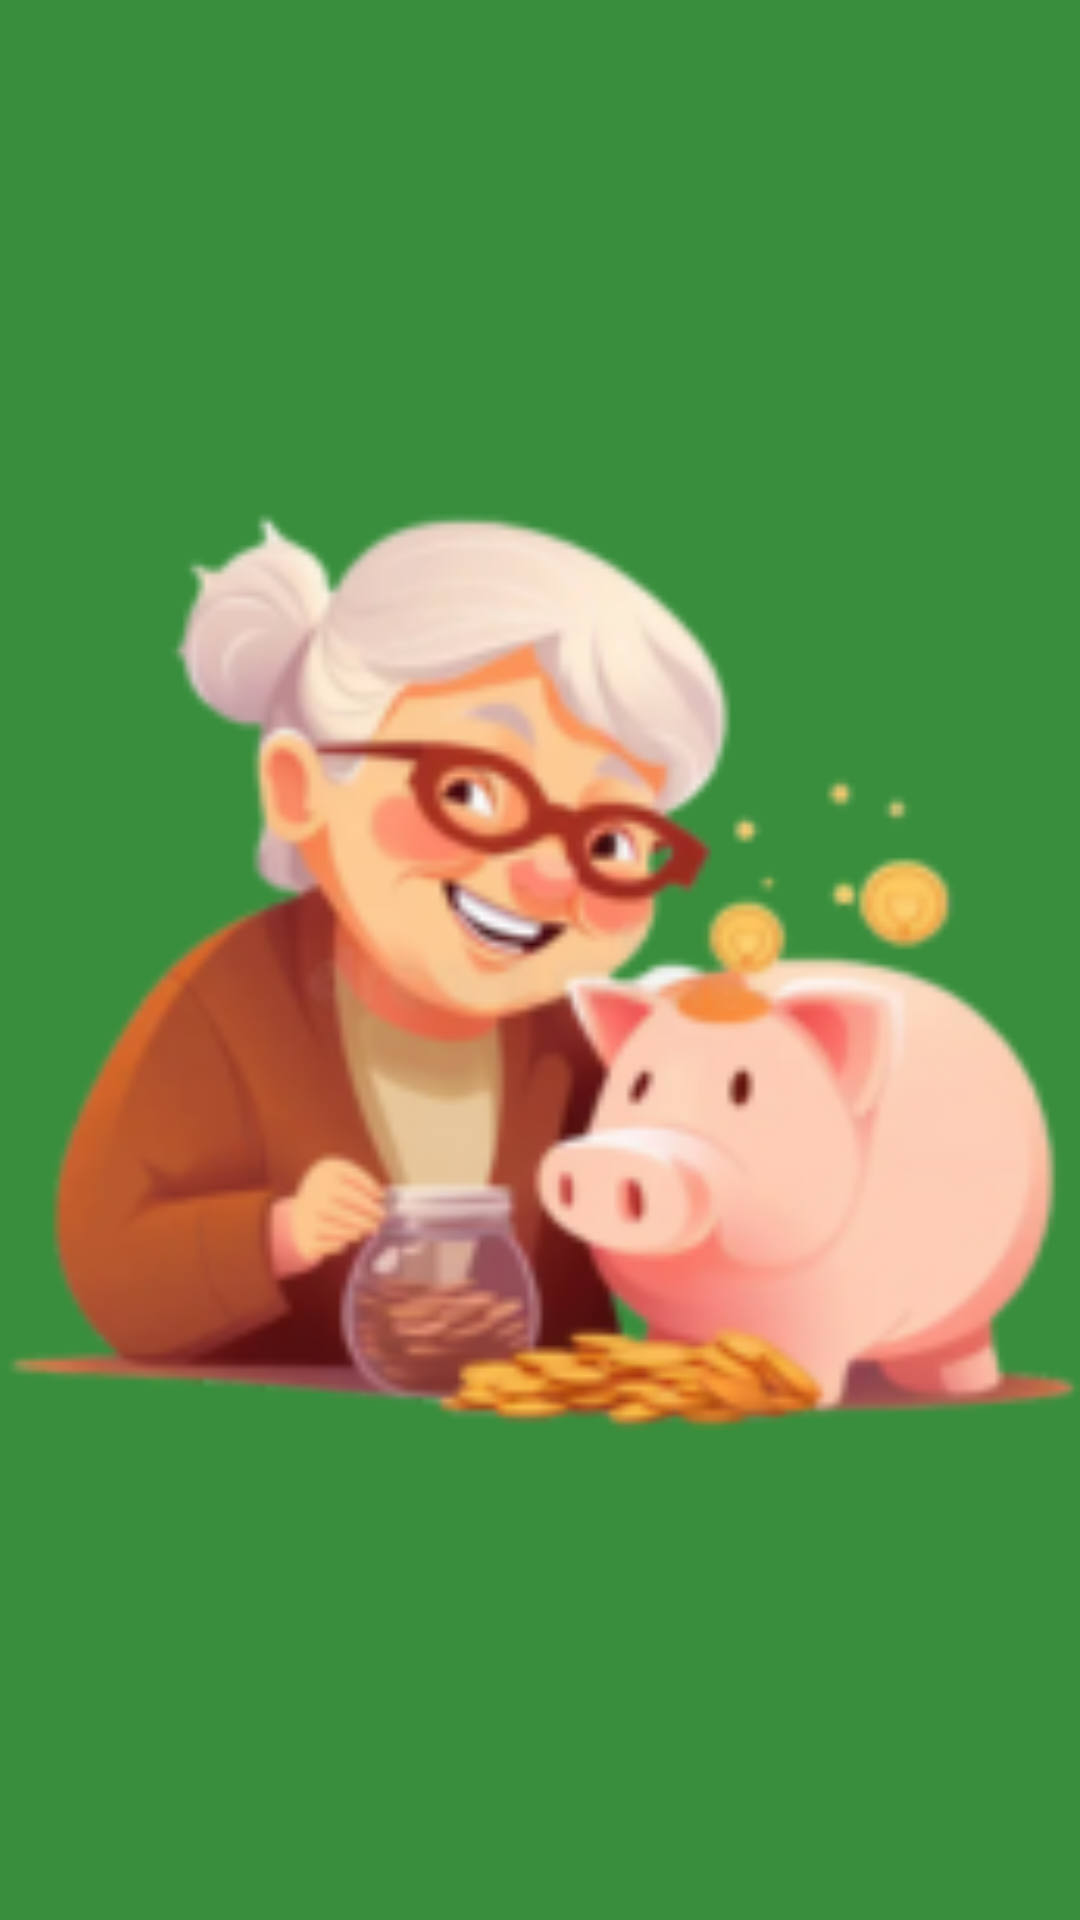

Produce the Android XML layout that renders to this screen, including the resource entries it uses.
<!-- AndroidManifest.xml: activity theme Theme.SplashScreen -->
<!-- res/layout/activity_splash.xml -->
<?xml version="1.0" encoding="utf-8"?>
<androidx.constraintlayout.widget.ConstraintLayout
    xmlns:android="http://schemas.android.com/apk/res/android"
    xmlns:app="http://schemas.android.com/apk/res-auto"
    android:layout_width="match_parent"
    android:layout_height="match_parent"
    android:background="#388e3c">

    <ImageView
        android:id="@+id/logoImage"
        android:layout_width="400dp"
        android:layout_height="400dp"
        android:src="@drawable/donanicelogo"
        android:contentDescription="Logo DonaNice"
        app:layout_constraintTop_toTopOf="parent"
        app:layout_constraintBottom_toBottomOf="parent"
        app:layout_constraintStart_toStartOf="parent"
        app:layout_constraintEnd_toEndOf="parent"/>
</androidx.constraintlayout.widget.ConstraintLayout>
<!-- resources referenced by this layout -->
<resources>
  <!-- drawable donanicelogo: png bitmap (drawable, 41346 bytes) -->
  <style name="Theme.SplashScreen" parent="Theme.Material3.DayNight.NoActionBar">
          <item name="android:windowBackground">@color/splash_green</item>
      </style>
  <color name="splash_green">#388e3c</color>
</resources>
